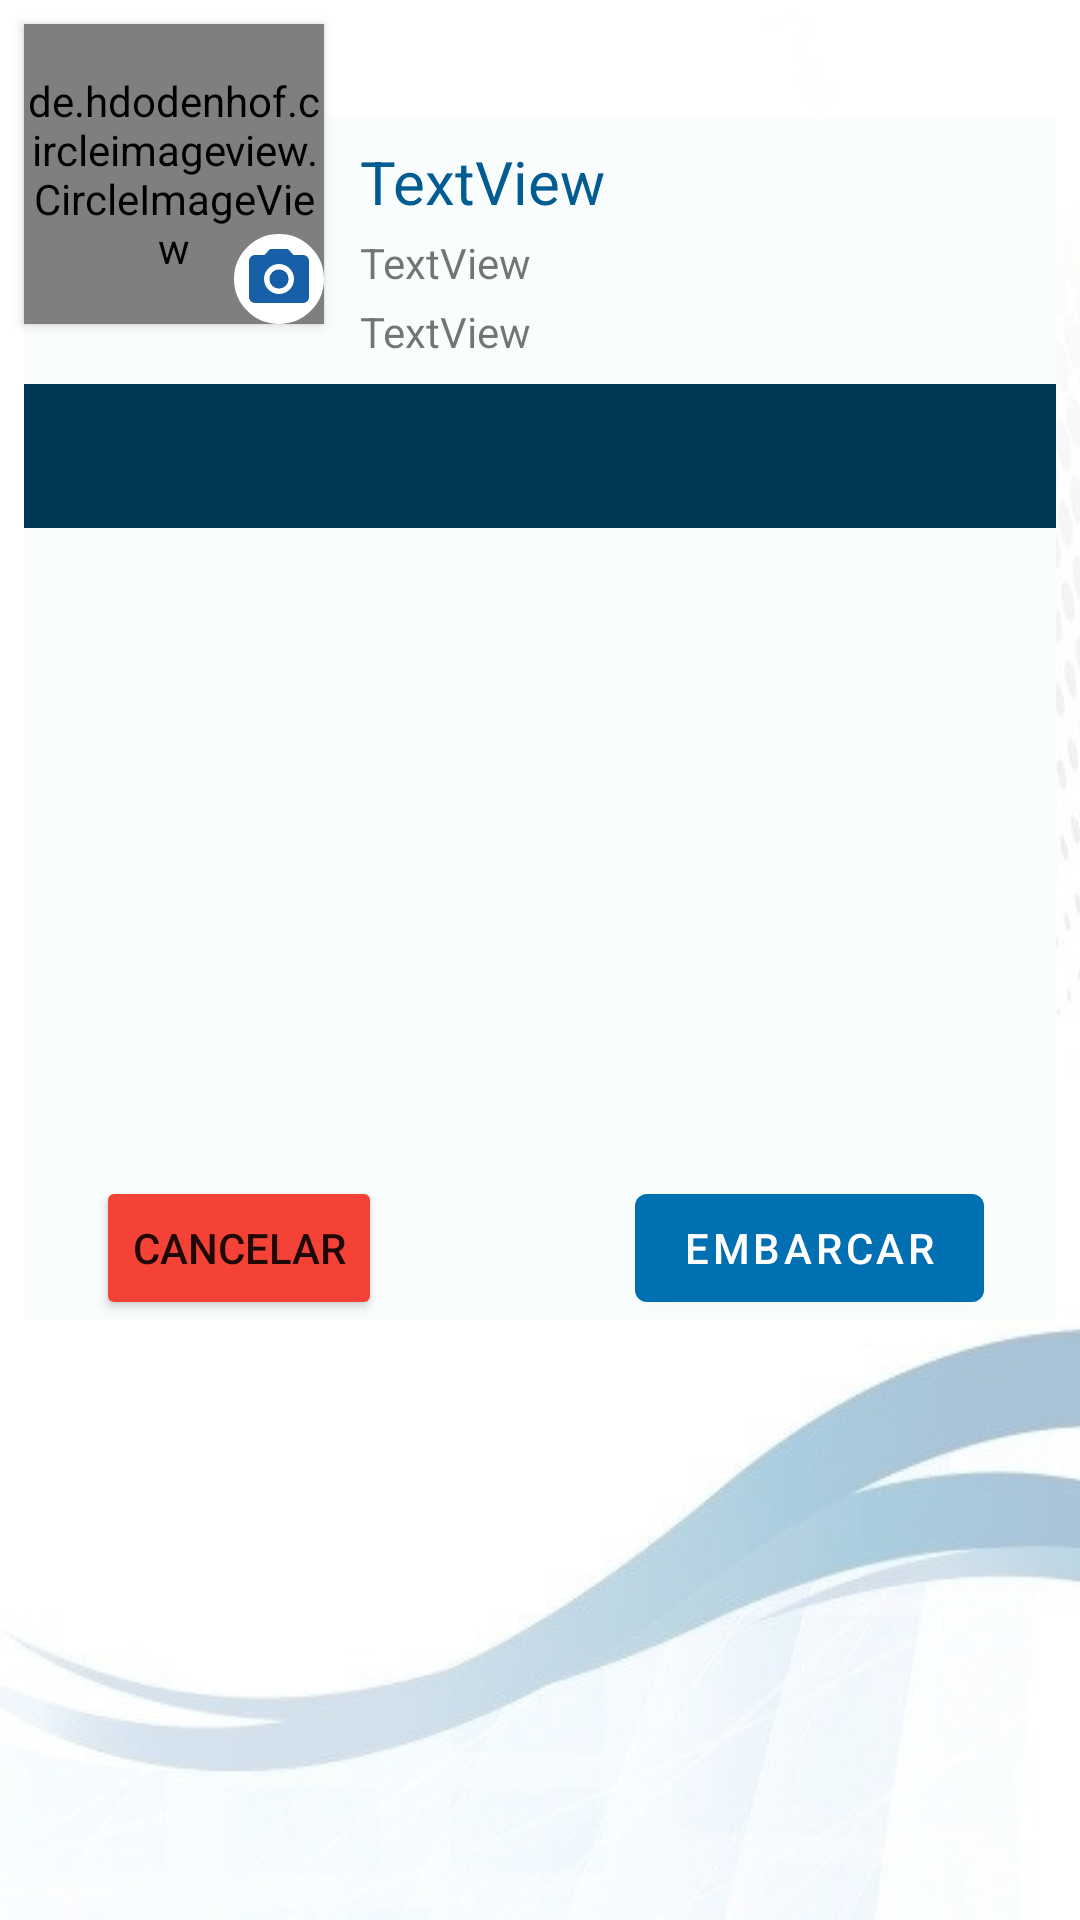

Reconstruct the res/layout file that produces this screen, plus the resources it refers to.
<!-- AndroidManifest.xml: application theme AppTheme -->
<!-- res/layout/fragment_teste.xml -->
<FrameLayout xmlns:android="http://schemas.android.com/apk/res/android"
    xmlns:app="http://schemas.android.com/apk/res-auto"
    xmlns:tools="http://schemas.android.com/tools"
    android:layout_width="match_parent"
    android:layout_height="match_parent"
    tools:context="br.com.oxente.transp.ui.fragments.DialogoFragment">

    <androidx.constraintlayout.widget.ConstraintLayout
        android:id="@+id/constraintLayout"
        android:layout_width="match_parent"
        android:layout_height="match_parent">

        <ImageButton
            android:id="@+id/remover"
            android:layout_width="wrap_content"
            android:layout_height="wrap_content"
            android:layout_marginTop="8dp"
            android:layout_marginEnd="8dp"
            android:elevation="2dp"
            android:visibility="gone"
            android:backgroundTint="@color/remover"
            android:src="@android:drawable/ic_menu_delete"
            android:text="Remover"
            app:layout_constraintEnd_toEndOf="parent"
            app:layout_constraintTop_toTopOf="parent" />

        <de.hdodenhof.circleimageview.CircleImageView
            android:id="@+id/foto"
            android:layout_width="100dp"
            android:layout_height="100dp"
            android:layout_marginStart="8dp"
            android:layout_marginTop="8dp"
            android:layout_marginEnd="8dp"
            android:elevation="2dp"
            android:src="@drawable/placeholder"
            app:civ_border_color="#FFFFFF"
            app:civ_border_width="6dp"
            app:layout_constraintEnd_toEndOf="parent"
            app:layout_constraintHorizontal_bias="0.0"
            app:layout_constraintStart_toStartOf="parent"
            app:layout_constraintTop_toTopOf="parent" />

        <ImageView
            android:id="@+id/btFoto"
            android:layout_width="30dp"
            android:layout_height="30dp"
            android:background="@drawable/circle"
            android:elevation="3dp"
            android:scaleType="center"
            app:layout_constraintBottom_toBottomOf="@+id/foto"
            app:layout_constraintEnd_toEndOf="@+id/foto"
            app:srcCompat="@drawable/ic_camera_alt_black_24dp" />

        <androidx.constraintlayout.widget.Guideline
            android:id="@+id/guideline"
            android:layout_width="wrap_content"
            android:layout_height="wrap_content"
            android:orientation="horizontal"
            app:layout_constraintGuide_begin="31dp" />

        <androidx.constraintlayout.widget.ConstraintLayout
            android:id="@+id/constraintLayout2"
            android:layout_width="0dp"
            android:layout_height="wrap_content"
            android:layout_marginStart="8dp"
            android:layout_marginTop="8dp"
            android:layout_marginEnd="8dp"
            android:background="@color/white"
            app:layout_constraintEnd_toEndOf="parent"
            app:layout_constraintStart_toStartOf="parent"
            app:layout_constraintTop_toTopOf="@+id/guideline">

            <TextView
                android:id="@+id/instituicao"
                android:layout_width="0dp"
                android:layout_height="wrap_content"
                android:layout_marginTop="4dp"
                android:text="TextView"
                app:layout_constraintStart_toStartOf="@+id/guideline2"
                app:layout_constraintTop_toBottomOf="@+id/curso" />

            <TextView
                android:id="@+id/curso"
                android:layout_width="0dp"
                android:layout_height="wrap_content"
                android:layout_marginTop="4dp"
                android:text="TextView"
                app:layout_constraintStart_toStartOf="@+id/guideline2"
                app:layout_constraintTop_toBottomOf="@+id/nome" />

            <Button
                android:id="@+id/cancelar"
                android:layout_width="wrap_content"
                android:layout_height="wrap_content"
                android:layout_marginStart="24dp"
                android:layout_marginTop="8dp"
                android:backgroundTint="@color/inativo"
                android:text="Cancelar"
                app:layout_constraintStart_toStartOf="parent"
                app:layout_constraintTop_toBottomOf="@+id/viewpager" />

            <com.google.android.material.button.MaterialButton
                android:id="@+id/embarcar"
                android:layout_width="wrap_content"
                android:layout_height="wrap_content"
                android:layout_marginTop="8dp"
                android:layout_marginEnd="24dp"
                android:elevation="2dp"
                android:text="Embarcar"
                app:layout_constraintEnd_toEndOf="parent"
                app:layout_constraintTop_toBottomOf="@+id/viewpager" />

            <TextView
                android:id="@+id/nome"
                android:layout_width="0dp"
                android:layout_height="wrap_content"
                android:layout_marginTop="8dp"
                android:text="TextView"
                android:textColor="@color/colorPrimaryDark"
                android:textSize="20sp"
                app:layout_constraintStart_toStartOf="@+id/guideline2"
                app:layout_constraintTop_toTopOf="parent" />

            <com.google.android.material.tabs.TabLayout
                android:id="@+id/tabLayout"
                android:layout_width="0dp"
                android:layout_height="wrap_content"
                android:layout_marginTop="8dp"
                android:backgroundTint="@color/colorAccent"
                android:scrollbarAlwaysDrawVerticalTrack="true"
                app:layout_constraintEnd_toEndOf="parent"
                app:layout_constraintStart_toStartOf="parent"
                app:layout_constraintTop_toBottomOf="@+id/instituicao"
                app:tabGravity="fill"
                app:tabIndicatorColor="@color/colorPrimary"
                app:tabIndicatorHeight="5dp"
                app:tabMode="fixed"
                app:tabTextColor="@color/white" />

            <androidx.viewpager.widget.ViewPager
                android:id="@+id/viewpager"
                android:layout_width="0dp"
                android:layout_height="200dp"
                android:layout_marginTop="8dp"
                app:layout_behavior="@string/appbar_scrolling_view_behavior"
                app:layout_constraintEnd_toEndOf="parent"
                app:layout_constraintStart_toStartOf="parent"
                app:layout_constraintTop_toBottomOf="@+id/tabLayout">

            </androidx.viewpager.widget.ViewPager>

            <androidx.constraintlayout.widget.Guideline
                android:id="@+id/guideline2"
                android:layout_width="wrap_content"
                android:layout_height="wrap_content"
                android:orientation="vertical"
                app:layout_constraintGuide_begin="112dp" />


        </androidx.constraintlayout.widget.ConstraintLayout>

        <androidx.constraintlayout.widget.Guideline
            android:id="@+id/guideline3"
            android:layout_width="wrap_content"
            android:layout_height="wrap_content"
            android:orientation="horizontal"
            app:layout_constraintGuide_begin="365dp" />

    </androidx.constraintlayout.widget.ConstraintLayout>

</FrameLayout>
<!-- resources referenced by this layout -->
<resources>
  <color name="colorAccent">#013655</color>
  <color name="colorPrimary">#0070b3</color>
  <color name="colorPrimaryDark">#015C92</color>
  <color name="inativo">#F44336</color>
  <color name="remover">#FFEB3B</color>
  <color name="white">#fafdfd</color>
  <!-- drawable circle (drawable) -->
  <shape xmlns:android="http://schemas.android.com/apk/res/android"
      android:innerRadius="0dp"
      android:shape="ring"
      android:thicknessRatio="2"
      android:useLevel="false" >
      <solid android:color="@android:color/white" />
  
      <stroke
          android:width="4dp"
          android:color="@android:color/white" />
  </shape>
  <!-- drawable ic_camera_alt_black_24dp (drawable) -->
  <vector android:height="24dp" android:tint="#175FA6"
      android:viewportHeight="24.0" android:viewportWidth="24.0"
      android:width="24dp" xmlns:android="http://schemas.android.com/apk/res/android">
      <path android:fillColor="#FF000000" android:pathData="M12,12m-3.2,0a3.2,3.2 0,1 1,6.4 0a3.2,3.2 0,1 1,-6.4 0"/>
      <path android:fillColor="#FF000000" android:pathData="M9,2L7.17,4L4,4c-1.1,0 -2,0.9 -2,2v12c0,1.1 0.9,2 2,2h16c1.1,0 2,-0.9 2,-2L22,6c0,-1.1 -0.9,-2 -2,-2h-3.17L15,2L9,2zM12,17c-2.76,0 -5,-2.24 -5,-5s2.24,-5 5,-5 5,2.24 5,5 -2.24,5 -5,5z"/>
  </vector>
  <style name="AppTheme" parent="Theme.MaterialComponents.Light.DarkActionBar">
          
          <item name="colorPrimary">@color/colorPrimary</item>
          <item name="colorPrimaryDark">@color/colorPrimaryDark</item>
          <item name="colorAccent">@color/colorAccent</item>
  
          <item name="android:windowBackground">@drawable/back</item>
      </style>
  <!-- drawable back: jpg bitmap (drawable, 28496 bytes) -->
</resources>
